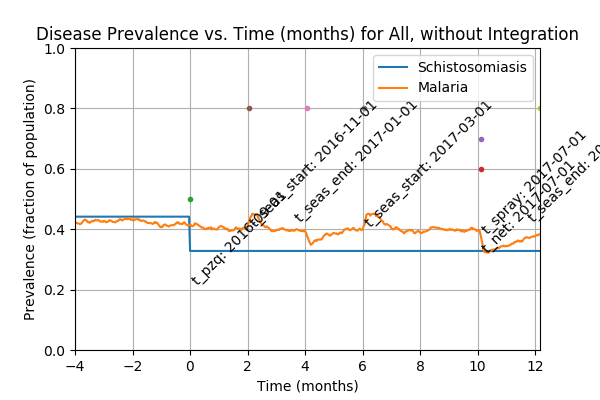

Source data for this figure (header and first rows):
Prevalence of schistosomiasis by age gro…, , , , , , , Prevalence of malaria by age group vs. t…, , , , , , , Prevalence of coinfection by age group v…
Time (d), 0-4 y/o, 5-15 y/o, 16+ y/o, All, , , Time (d), 0-4 y/o, 5-15 y/o, 16+ y/o, All, , , Time (d), 0-4 y/o, 5-15 y/o, 16+ y/o, All
0, 0.4363, 0.4608, 0.4319, 0.4415, , , 0, 0.0271, 0.03545, 0.03563, 0.034, , , 0, 0.01762, 0.01896, 0.01269, 0.0155
1, 0.4363, 0.4608, 0.4319, 0.4415, , , 1, 0.05556, 0.06265, 0.07418, 0.06725, , , 1, 0.02439, 0.0338, 0.02977, 0.03
2, 0.4363, 0.4608, 0.4319, 0.4415, , , 2, 0.08401, 0.09233, 0.1059, 0.09775, , , 2, 0.04065, 0.04617, 0.04295, 0.0435
3, 0.4363, 0.4608, 0.4319, 0.4415, , , 3, 0.1111, 0.122, 0.1362, 0.1272, , , 3, 0.05556, 0.06183, 0.05954, 0.0595
4, 0.4363, 0.4608, 0.4319, 0.4415, , , 4, 0.1382, 0.1476, 0.1679, 0.1562, , , 4, 0.07182, 0.0709, 0.07174, 0.0715
5, 0.4363, 0.4608, 0.4319, 0.4415, , , 5, 0.1423, 0.1591, 0.1776, 0.1655, , , 5, 0.06369, 0.0742, 0.07516, 0.07275
6, 0.4363, 0.4608, 0.4319, 0.4415, , , 6, 0.1463, 0.1674, 0.1796, 0.1697, , , 6, 0.0664, 0.07667, 0.07467, 0.07375
7, 0.4363, 0.4608, 0.4319, 0.4415, , , 7, 0.1504, 0.1772, 0.1879, 0.1777, , , 7, 0.06504, 0.07832, 0.08297, 0.07825
8, 0.4363, 0.4608, 0.4319, 0.4415, , , 8, 0.1653, 0.1847, 0.1991, 0.1885, , , 8, 0.07724, 0.07997, 0.0859, 0.0825
9, 0.4363, 0.4608, 0.4319, 0.4415, , , 9, 0.1762, 0.1987, 0.205, 0.1977, , , 9, 0.07995, 0.08821, 0.08638, 0.08575
10, 0.4363, 0.4608, 0.4319, 0.4415, , , 10, 0.1856, 0.2077, 0.2172, 0.2085, , , 10, 0.08672, 0.09151, 0.08834, 0.089
11, 0.4363, 0.4608, 0.4319, 0.4415, , , 11, 0.2073, 0.2201, 0.2255, 0.2205, , , 11, 0.09621, 0.09481, 0.09126, 0.09325
12, 0.4363, 0.4608, 0.4319, 0.4415, , , 12, 0.2222, 0.2251, 0.2401, 0.2322, , , 12, 0.103, 0.09398, 0.09566, 0.0965
13, 0.4363, 0.4608, 0.4319, 0.4415, , , 13, 0.2331, 0.2284, 0.2484, 0.2395, , , 13, 0.09892, 0.09975, 0.09761, 0.0985
14, 0.4363, 0.4608, 0.4319, 0.4415, , , 14, 0.2425, 0.2325, 0.2567, 0.2467, , , 14, 0.1016, 0.1014, 0.103, 0.1022
15, 0.4363, 0.4608, 0.4319, 0.4415, , , 15, 0.2453, 0.2383, 0.264, 0.2527, , , 15, 0.09892, 0.09893, 0.1069, 0.103
16, 0.4363, 0.4608, 0.4319, 0.4415, , , 16, 0.248, 0.2457, 0.2606, 0.2537, , , 16, 0.09892, 0.1072, 0.1074, 0.1057
17, 0.4363, 0.4608, 0.4319, 0.4415, , , 17, 0.2588, 0.2506, 0.266, 0.26, , , 17, 0.1057, 0.1154, 0.1098, 0.1107
18, 0.4363, 0.4608, 0.4319, 0.4415, , , 18, 0.2669, 0.2622, 0.2679, 0.266, , , 18, 0.1138, 0.1212, 0.1108, 0.1145
19, 0.4363, 0.4608, 0.4319, 0.4415, , , 19, 0.2764, 0.2671, 0.2679, 0.2692, , , 19, 0.1206, 0.1253, 0.1108, 0.117
20, 0.4363, 0.4608, 0.4319, 0.4415, , , 20, 0.2873, 0.2646, 0.2679, 0.2705, , , 20, 0.126, 0.1278, 0.1069, 0.1167
21, 0.4363, 0.4608, 0.4319, 0.4415, , , 21, 0.2967, 0.2638, 0.2733, 0.2747, , , 21, 0.1355, 0.1253, 0.1064, 0.1175
22, 0.4363, 0.4608, 0.4319, 0.4415, , , 22, 0.2967, 0.2655, 0.2801, 0.2787, , , 22, 0.1355, 0.1261, 0.1083, 0.1187
23, 0.4363, 0.4608, 0.4319, 0.4415, , , 23, 0.2954, 0.2663, 0.2884, 0.283, , , 23, 0.1341, 0.1286, 0.1152, 0.1227
24, 0.4363, 0.4608, 0.4319, 0.4415, , , 24, 0.2913, 0.2679, 0.2928, 0.285, , , 24, 0.1287, 0.1278, 0.1201, 0.124
25, 0.4363, 0.4608, 0.4319, 0.4415, , , 25, 0.2927, 0.2795, 0.2914, 0.288, , , 25, 0.1314, 0.1336, 0.122, 0.1272
26, 0.4363, 0.4608, 0.4319, 0.4415, , , 26, 0.2981, 0.2844, 0.2899, 0.2897, , , 26, 0.1301, 0.1393, 0.123, 0.1292
27, 0.4363, 0.4608, 0.4319, 0.4415, , , 27, 0.3171, 0.2885, 0.2928, 0.296, , , 27, 0.1409, 0.1385, 0.1254, 0.1322
28, 0.4363, 0.4608, 0.4319, 0.4415, , , 28, 0.3211, 0.291, 0.2958, 0.299, , , 28, 0.1463, 0.1418, 0.1288, 0.136
29, 0.4363, 0.4608, 0.4319, 0.4415, , , 29, 0.3293, 0.2935, 0.2977, 0.3022, , , 29, 0.1545, 0.1426, 0.1308, 0.1387
30, 0.4363, 0.4608, 0.4319, 0.4415, , , 30, 0.3401, 0.296, 0.305, 0.3087, , , 30, 0.1599, 0.1451, 0.1362, 0.1432
31, 0.4363, 0.4608, 0.4319, 0.4415, , , 31, 0.3469, 0.296, 0.3153, 0.3152, , , 31, 0.1626, 0.1393, 0.1406, 0.1442
32, 0.4363, 0.4608, 0.4319, 0.4415, , , 32, 0.3306, 0.3034, 0.3163, 0.315, , , 32, 0.1504, 0.1434, 0.143, 0.1445
33, 0.4363, 0.4608, 0.4319, 0.4415, , , 33, 0.3401, 0.3067, 0.3138, 0.3165, , , 33, 0.1518, 0.1467, 0.1415, 0.145
34, 0.4363, 0.4608, 0.4319, 0.4415, , , 34, 0.3469, 0.3092, 0.3148, 0.319, , , 34, 0.1531, 0.1459, 0.141, 0.1447
35, 0.4363, 0.4608, 0.4319, 0.4415, , , 35, 0.3509, 0.3149, 0.3172, 0.3227, , , 35, 0.164, 0.1467, 0.143, 0.148
36, 0.4363, 0.4608, 0.4319, 0.4415, , , 36, 0.3482, 0.3174, 0.3236, 0.3262, , , 36, 0.164, 0.1459, 0.1459, 0.1492
37, 0.4363, 0.4608, 0.4319, 0.4415, , , 37, 0.3496, 0.3298, 0.3304, 0.3337, , , 37, 0.1653, 0.1525, 0.1469, 0.152
38, 0.4363, 0.4608, 0.4319, 0.4415, , , 38, 0.3523, 0.3372, 0.3338, 0.3382, , , 38, 0.1653, 0.1583, 0.1484, 0.1545
39, 0.4363, 0.4608, 0.4319, 0.4415, , , 39, 0.3537, 0.3405, 0.3363, 0.3407, , , 39, 0.168, 0.1591, 0.1498, 0.156
40, 0.4363, 0.4608, 0.4319, 0.4415, , , 40, 0.3442, 0.3446, 0.3382, 0.3412, , , 40, 0.1599, 0.1608, 0.1508, 0.1555
41, 0.4363, 0.4608, 0.4319, 0.4415, , , 41, 0.3401, 0.3545, 0.347, 0.348, , , 41, 0.1612, 0.1616, 0.1537, 0.1575
42, 0.4363, 0.4608, 0.4319, 0.4415, , , 42, 0.3347, 0.3446, 0.3563, 0.3487, , , 42, 0.1558, 0.1591, 0.1571, 0.1575
43, 0.4363, 0.4608, 0.4319, 0.4415, , , 43, 0.332, 0.3438, 0.369, 0.3545, , , 43, 0.1518, 0.155, 0.1615, 0.1577
44, 0.4363, 0.4608, 0.4319, 0.4415, , , 44, 0.3428, 0.3471, 0.3699, 0.358, , , 44, 0.1558, 0.155, 0.1611, 0.1582
45, 0.4363, 0.4608, 0.4319, 0.4415, , , 45, 0.3509, 0.3462, 0.368, 0.3582, , , 45, 0.1599, 0.1542, 0.1606, 0.1585
46, 0.4363, 0.4608, 0.4319, 0.4415, , , 46, 0.3469, 0.3504, 0.3724, 0.361, , , 46, 0.1612, 0.155, 0.1635, 0.1605
47, 0.4363, 0.4608, 0.4319, 0.4415, , , 47, 0.3523, 0.3561, 0.3709, 0.363, , , 47, 0.1694, 0.1624, 0.1654, 0.1652
48, 0.4363, 0.4608, 0.4319, 0.4415, , , 48, 0.3591, 0.3586, 0.3699, 0.3645, , , 48, 0.1748, 0.1674, 0.1654, 0.1677
49, 0.4363, 0.4608, 0.4319, 0.4415, , , 49, 0.3631, 0.3636, 0.3724, 0.368, , , 49, 0.1762, 0.169, 0.165, 0.1682
50, 0.4363, 0.4608, 0.4319, 0.4415, , , 50, 0.3496, 0.3619, 0.3787, 0.3682, , , 50, 0.168, 0.1665, 0.1635, 0.1652
51, 0.4363, 0.4608, 0.4319, 0.4415, , , 51, 0.3618, 0.357, 0.3836, 0.3715, , , 51, 0.1734, 0.1649, 0.1659, 0.167
52, 0.4363, 0.4608, 0.4319, 0.4415, , , 52, 0.3686, 0.352, 0.3831, 0.371, , , 52, 0.1748, 0.1632, 0.165, 0.1662
53, 0.4363, 0.4608, 0.4319, 0.4415, , , 53, 0.3699, 0.3462, 0.389, 0.3725, , , 53, 0.1707, 0.1575, 0.1669, 0.1647
54, 0.4363, 0.4608, 0.4319, 0.4415, , , 54, 0.3659, 0.3487, 0.3895, 0.3727, , , 54, 0.1653, 0.1599, 0.1664, 0.1642
55, 0.4363, 0.4608, 0.4319, 0.4415, , , 55, 0.3726, 0.3471, 0.3885, 0.373, , , 55, 0.1721, 0.1608, 0.1684, 0.1667
56, 0.4363, 0.4608, 0.4319, 0.4415, , , 56, 0.374, 0.3545, 0.3895, 0.376, , , 56, 0.1707, 0.1632, 0.1689, 0.1675
57, 0.4363, 0.4608, 0.4319, 0.4415, , , 57, 0.3672, 0.3553, 0.386, 0.3732, , , 57, 0.1707, 0.1649, 0.1664, 0.1667
58, 0.4363, 0.4608, 0.4319, 0.4415, , , 58, 0.3686, 0.3594, 0.3841, 0.3737, , , 58, 0.1789, 0.1682, 0.1684, 0.1702
... 671 more rows
